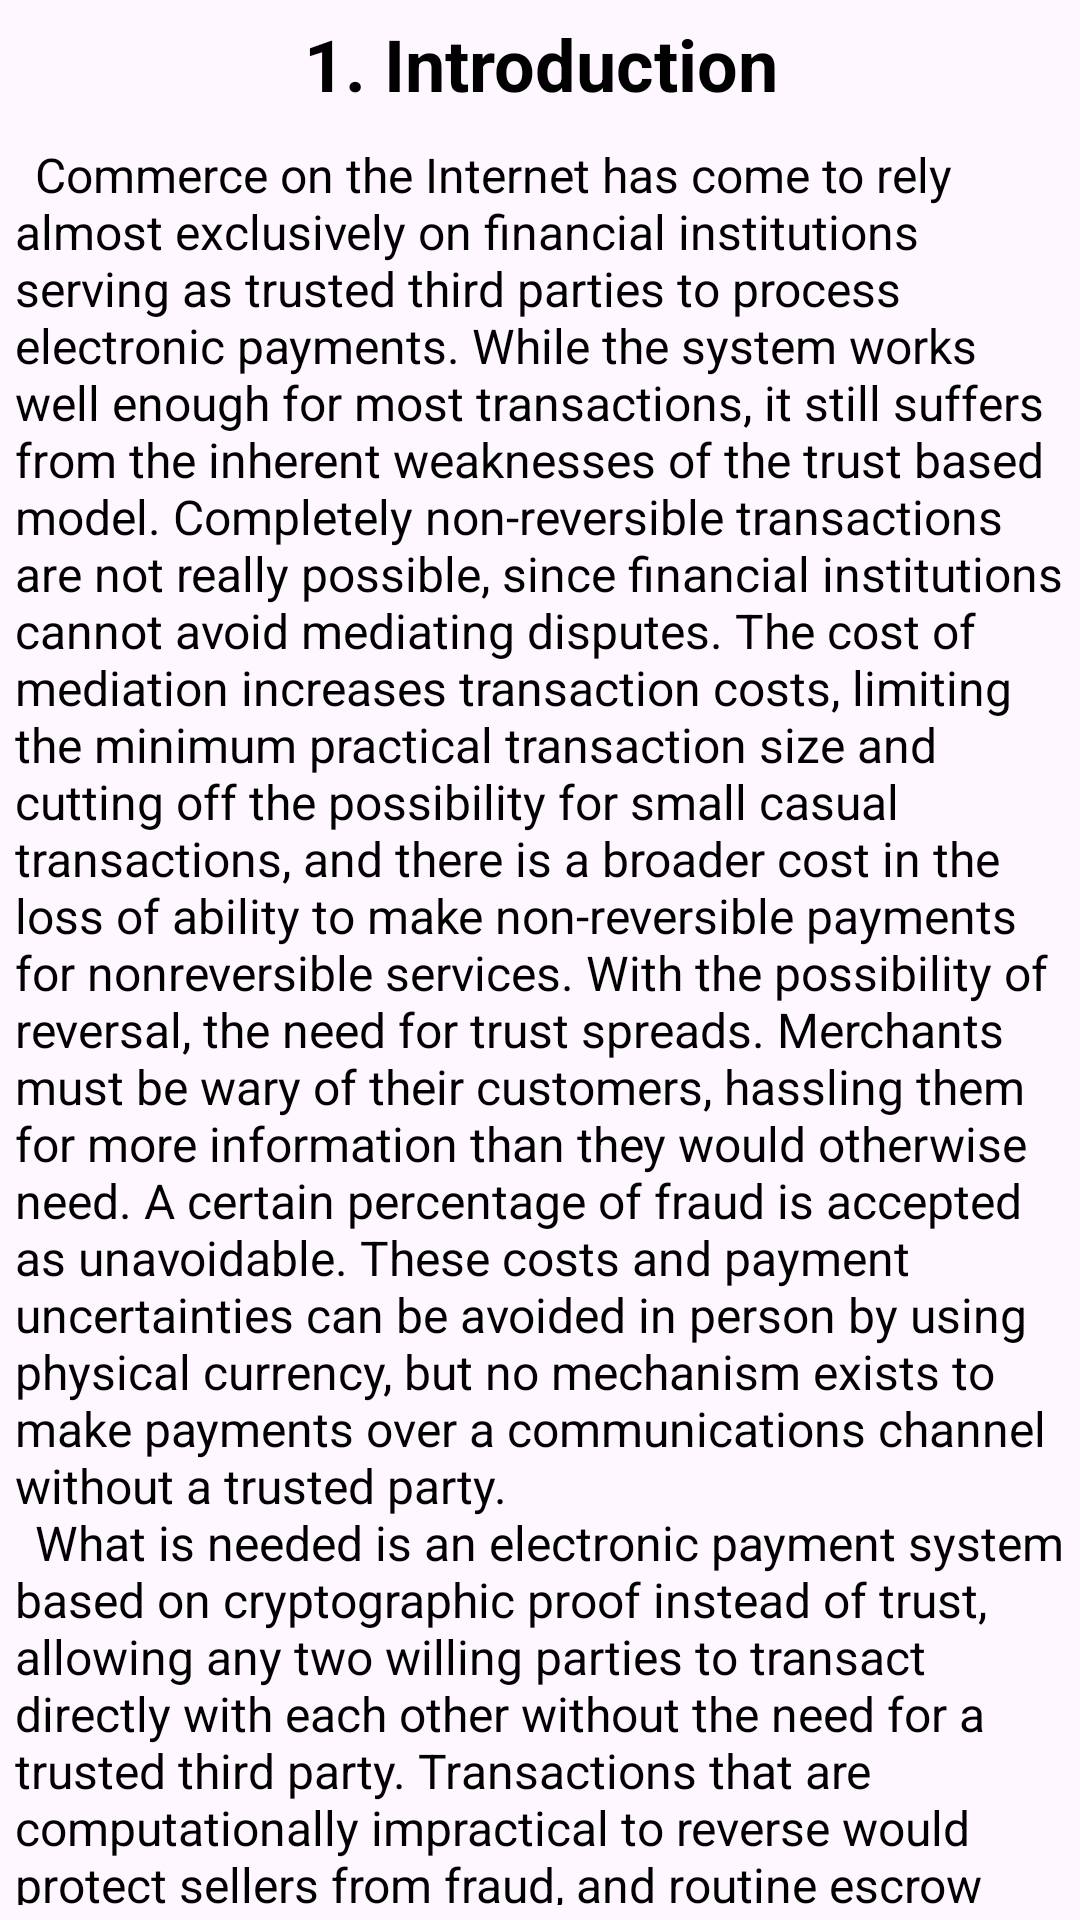

Produce the Android XML layout that renders to this screen, including the resource entries it uses.
<!-- AndroidManifest.xml: application theme Theme.BitcoinWP -->
<!-- res/layout/text_1.xml -->
<?xml version="1.0" encoding="utf-8"?>
<LinearLayout xmlns:android="http://schemas.android.com/apk/res/android"
    android:layout_width="match_parent"
    android:layout_height="wrap_content"
    android:orientation="vertical">

    <TextView
        style="@style/title"
        android:layout_width="match_parent"
        android:layout_height="wrap_content"
        android:text="@string/title_1" />

    <TextView
        style="@style/simple_text"
        android:layout_width="match_parent"
        android:layout_height="wrap_content"
        android:text="@string/text_1" />



</LinearLayout>
<!-- resources referenced by this layout -->
<resources>
  <string name="text_1">\tCommerce on the Internet has come to rely almost exclusively on financial institutions serving as trusted third parties to process electronic payments. While the system works well enough for most transactions, it still suffers from the inherent weaknesses of the trust based model. Completely non-reversible transactions are not really possible, since financial institutions cannot avoid mediating disputes. The cost of mediation increases transaction costs, limiting the minimum practical transaction size and cutting off the possibility for small casual transactions, and there is a broader cost in the loss of ability to make non-reversible payments for nonreversible services. With the possibility of reversal, the need for trust spreads. Merchants must be wary of their customers, hassling them for more information than they would otherwise need. A certain percentage of fraud is accepted as unavoidable. These costs and payment uncertainties can be avoided in person by using physical currency, but no mechanism exists to make payments over a communications channel without a trusted party. \n\tWhat is needed is an electronic payment system based on cryptographic proof instead of trust, allowing any two willing parties to transact directly with each other without the need for a trusted third party. Transactions that are computationally impractical to reverse would protect sellers from fraud, and routine escrow mechanisms could easily be implemented to protect buyers. In this paper, we propose a solution to the double-spending problem using a peer-to-peer distributed timestamp server to generate computational proof of the chronological order of transactions. The system is secure as long as honest nodes collectively control more CPU power than any cooperating group of attacker nodes.</string>
  <string name="title_1">1. Introduction</string>
  <style name="simple_text">
          <item name="android:textSize">16sp</item>
          <item name="android:textColor">@android:color/black</item>
          <item name="android:layout_marginBottom">10dp</item>
          <item name="android:layout_margin">5dp</item>
          <item name="android:gravity">left</item>
      </style>
  <style name="title">
          <item name="android:textSize">24sp</item>
          <item name="android:textColor">@android:color/black</item>
          <item name="android:textStyle">bold</item>
          <item name="android:layout_marginBottom">10dp</item>
          <item name="android:layout_margin">5dp</item>
          <item name="android:gravity">center</item>
      </style>
  <style name="Theme.BitcoinWP" parent="Base.Theme.BitcoinWP" />
  <style name="Base.Theme.BitcoinWP" parent="Theme.Material3.DayNight.NoActionBar">
          
          
      </style>
</resources>
